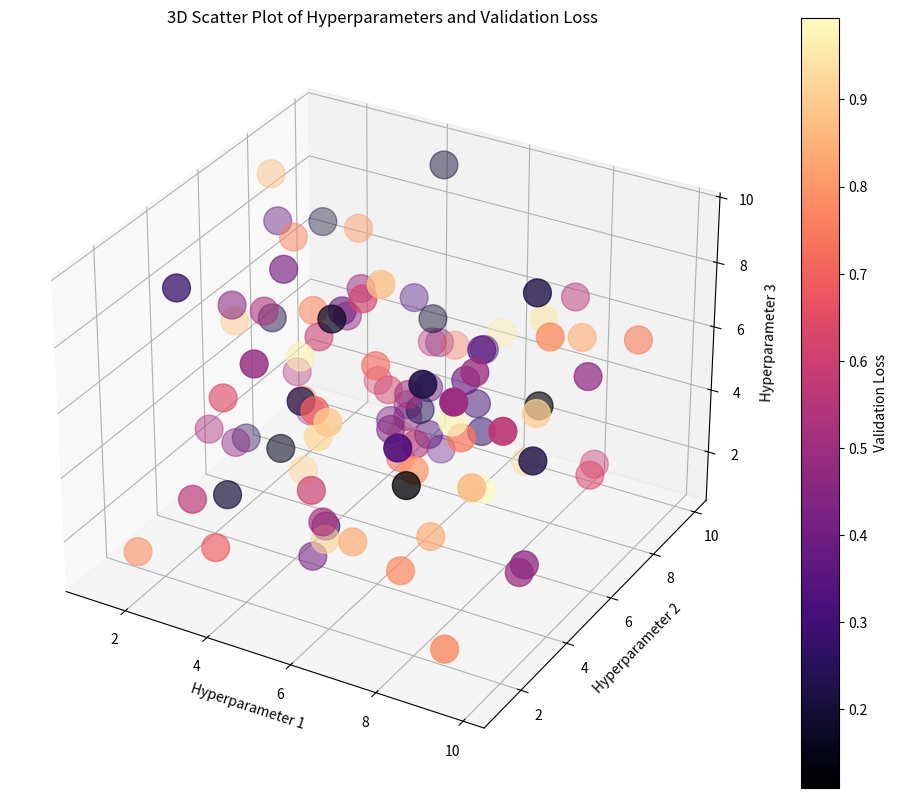

Python code for this plot:
import matplotlib.pyplot as plt
from mpl_toolkits.mplot3d import Axes3D
import numpy as np

# Data
x = np.random.uniform(1, 10, 100)
y = np.random.uniform(1, 10, 100)
z = np.random.uniform(1, 10, 100)
color = np.random.uniform(0.1, 1.0, 100)

# Plot
fig = plt.figure(figsize=(12, 10))
ax = fig.add_subplot(111, projection='3d')
scatter = ax.scatter(x, y, z, c=color, cmap='magma', s=400)
fig.colorbar(scatter, ax=ax, label='Validation Loss')
ax.set_xlabel('Hyperparameter 1')
ax.set_ylabel('Hyperparameter 2')
ax.set_zlabel('Hyperparameter 3')
ax.set_title('3D Scatter Plot of Hyperparameters and Validation Loss')
plt.show()
